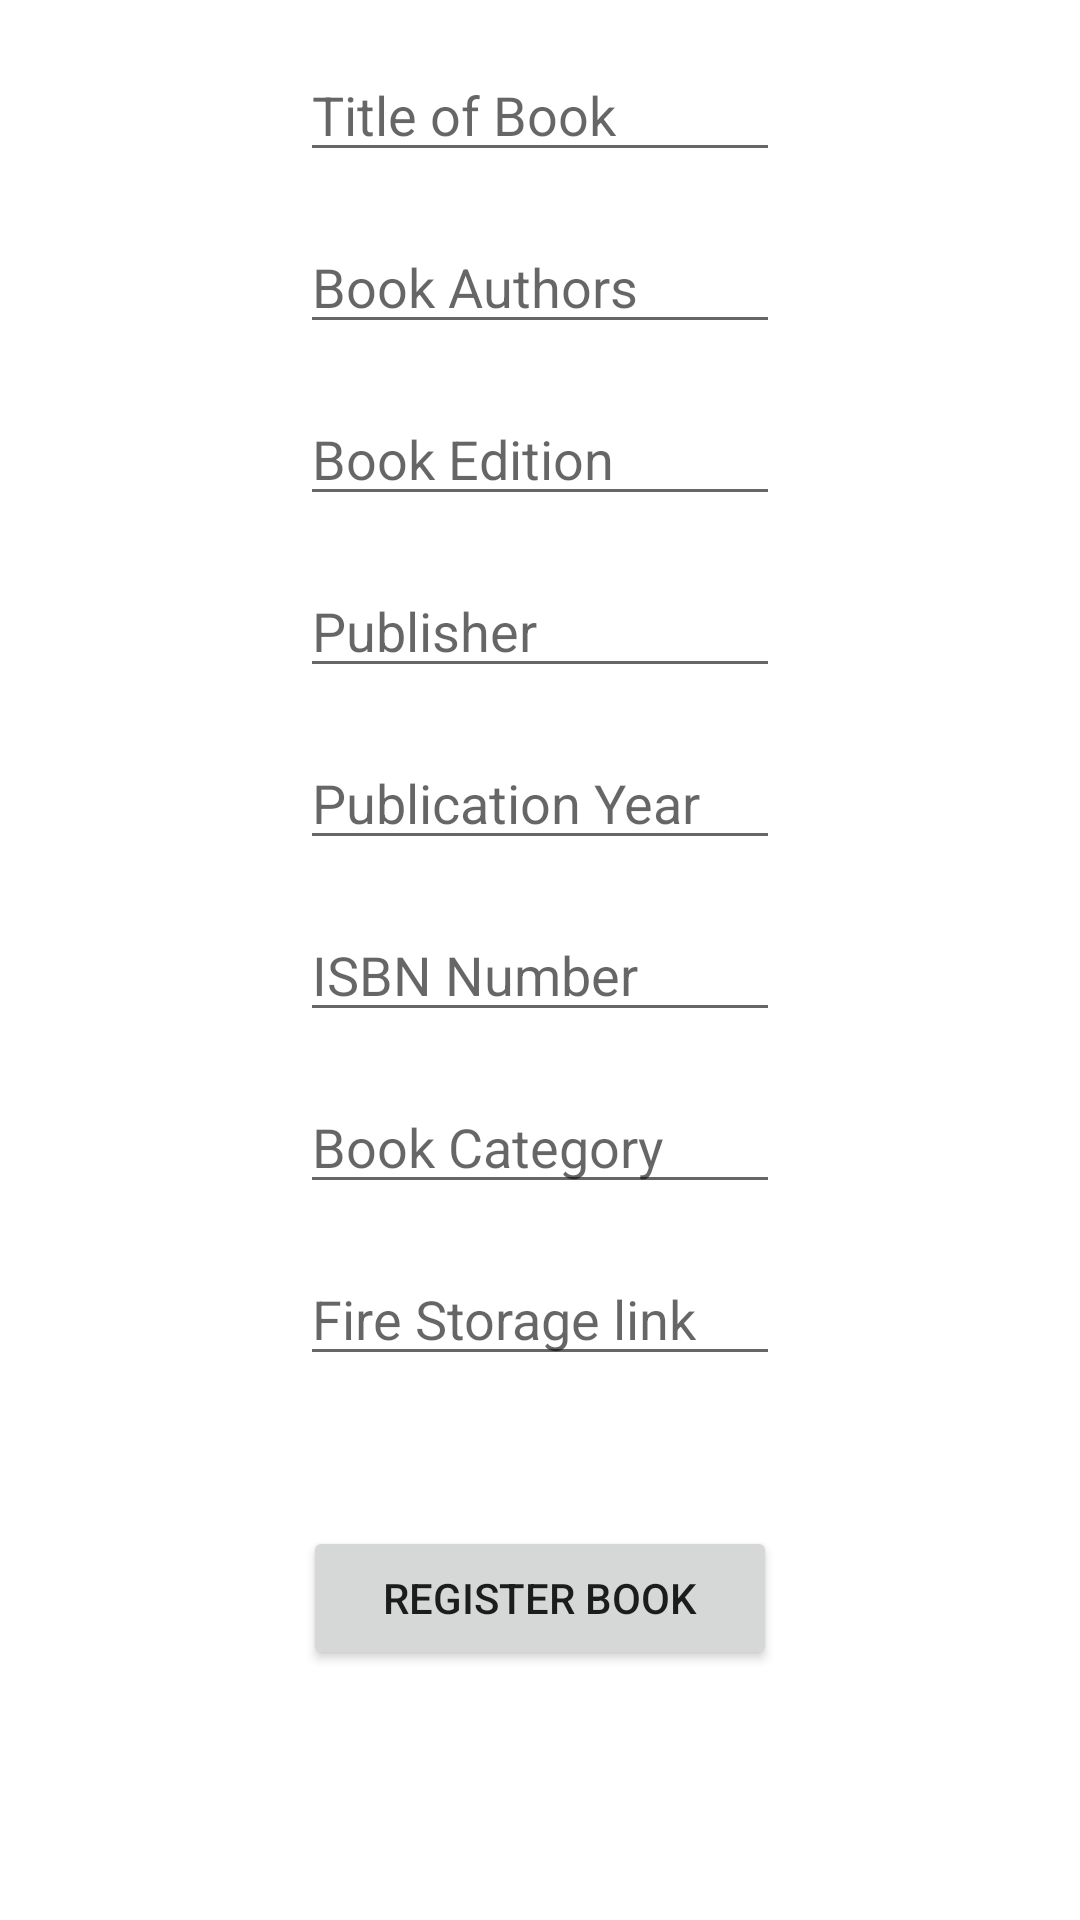

The Android layout XML behind this screen, and the referenced resources:
<!-- AndroidManifest.xml: application theme Theme.Mobileapp -->
<!-- res/layout/activity_book_register_old.xml -->
<?xml version="1.0" encoding="utf-8"?>
<androidx.constraintlayout.widget.ConstraintLayout xmlns:android="http://schemas.android.com/apk/res/android"
    xmlns:app="http://schemas.android.com/apk/res-auto"
    xmlns:tools="http://schemas.android.com/tools"
    android:layout_width="match_parent"
    android:layout_height="match_parent"
    tools:context=".BookRegisterold">

    <EditText
        android:id="@+id/et_bookreg_title"
        android:layout_width="0dp"
        android:layout_height="wrap_content"
        android:layout_marginStart="100dp"
        android:layout_marginLeft="100dp"
        android:layout_marginTop="16dp"
        android:layout_marginEnd="100dp"
        android:layout_marginRight="100dp"
        android:ems="10"
        android:hint="@string/title_of_book"
        android:importantForAutofill="no"
        android:inputType="textPersonName"
        app:layout_constraintEnd_toEndOf="parent"
        app:layout_constraintHorizontal_bias="1.0"
        app:layout_constraintStart_toStartOf="parent"
        app:layout_constraintTop_toTopOf="parent" />

    <EditText
        android:id="@+id/et_bookreg_author"
        android:layout_width="0dp"
        android:layout_height="wrap_content"
        android:layout_marginStart="100dp"
        android:layout_marginLeft="100dp"
        android:layout_marginTop="16dp"
        android:layout_marginEnd="100dp"
        android:layout_marginRight="100dp"
        android:ems="10"
        android:hint="@string/book_author"
        android:importantForAutofill="no"
        android:inputType="textPersonName"
        app:layout_constraintEnd_toEndOf="parent"
        app:layout_constraintStart_toStartOf="parent"
        app:layout_constraintTop_toBottomOf="@+id/et_bookreg_title" />

    <EditText
        android:id="@+id/et_bookreg_ISBN"
        android:layout_width="0dp"
        android:layout_height="wrap_content"
        android:layout_marginStart="100dp"
        android:layout_marginLeft="100dp"
        android:layout_marginTop="16dp"
        android:layout_marginEnd="100dp"
        android:layout_marginRight="100dp"
        android:ems="10"
        android:hint="@string/isbn_number"
        android:importantForAutofill="no"
        android:inputType="textPersonName"
        app:layout_constraintEnd_toEndOf="parent"
        app:layout_constraintHorizontal_bias="0.0"
        app:layout_constraintStart_toStartOf="parent"
        app:layout_constraintTop_toBottomOf="@+id/et_bookreg_publicyear" />

    <EditText
        android:id="@+id/et_bookreg_ImageLink"
        android:layout_width="0dp"
        android:layout_height="wrap_content"
        android:layout_marginStart="100dp"
        android:layout_marginLeft="100dp"
        android:layout_marginTop="16dp"
        android:layout_marginEnd="100dp"
        android:layout_marginRight="100dp"
        android:ems="10"
        android:hint="@string/fire_storage_link"
        android:importantForAutofill="no"
        android:inputType="textPersonName"
        app:layout_constraintEnd_toEndOf="parent"
        app:layout_constraintHorizontal_bias="1.0"
        app:layout_constraintStart_toStartOf="parent"
        app:layout_constraintTop_toBottomOf="@+id/et_bookreg_category" />

    <Button
        android:id="@+id/btn_bookreg_register"
        android:layout_width="0dp"
        android:layout_height="wrap_content"
        android:layout_marginStart="101dp"
        android:layout_marginLeft="101dp"
        android:layout_marginTop="50dp"
        android:layout_marginEnd="101dp"
        android:layout_marginRight="101dp"
        android:text="@string/register_book"
        app:layout_constraintEnd_toEndOf="parent"
        app:layout_constraintHorizontal_bias="1.0"
        app:layout_constraintStart_toStartOf="parent"
        app:layout_constraintTop_toBottomOf="@+id/et_bookreg_ImageLink" />

    <EditText
        android:id="@+id/et_bookreg_category"
        android:layout_width="0dp"
        android:layout_height="wrap_content"
        android:layout_marginStart="100dp"
        android:layout_marginLeft="100dp"
        android:layout_marginTop="16dp"
        android:layout_marginEnd="100dp"
        android:layout_marginRight="100dp"
        android:ems="10"
        android:hint="@string/book_category"
        android:importantForAutofill="no"
        android:inputType="textPersonName"
        app:layout_constraintEnd_toEndOf="parent"
        app:layout_constraintStart_toStartOf="parent"
        app:layout_constraintTop_toBottomOf="@+id/et_bookreg_ISBN" />

    <EditText
        android:id="@+id/et_bookreg_edition"
        android:layout_width="0dp"
        android:layout_height="wrap_content"
        android:layout_marginStart="100dp"
        android:layout_marginLeft="100dp"
        android:layout_marginTop="16dp"
        android:layout_marginEnd="100dp"
        android:layout_marginRight="100dp"
        android:ems="10"
        android:hint="@string/book_edition"
        android:inputType="textPersonName"
        app:layout_constraintEnd_toEndOf="parent"
        app:layout_constraintStart_toStartOf="parent"
        app:layout_constraintTop_toBottomOf="@+id/et_bookreg_author"
        android:importantForAutofill="no" />

    <EditText
        android:id="@+id/et_bookreg_publisher"
        android:layout_width="0dp"
        android:layout_height="wrap_content"
        android:layout_marginStart="100dp"
        android:layout_marginLeft="100dp"
        android:layout_marginTop="16dp"
        android:layout_marginEnd="100dp"
        android:layout_marginRight="100dp"
        android:ems="10"
        android:hint="@string/publisher"
        android:inputType="textPersonName"
        app:layout_constraintEnd_toEndOf="parent"
        app:layout_constraintStart_toStartOf="parent"
        app:layout_constraintTop_toBottomOf="@+id/et_bookreg_edition"
        android:importantForAutofill="no" />

    <EditText
        android:id="@+id/et_bookreg_publicyear"
        android:layout_width="0dp"
        android:layout_height="wrap_content"
        android:layout_marginStart="100dp"
        android:layout_marginLeft="100dp"
        android:layout_marginTop="16dp"
        android:layout_marginEnd="100dp"
        android:layout_marginRight="100dp"
        android:ems="10"
        android:hint="@string/publication_year"
        android:inputType="textPersonName"
        app:layout_constraintEnd_toEndOf="parent"
        app:layout_constraintStart_toStartOf="parent"
        app:layout_constraintTop_toBottomOf="@+id/et_bookreg_publisher"
        android:importantForAutofill="no" />
</androidx.constraintlayout.widget.ConstraintLayout>
<!-- resources referenced by this layout -->
<resources>
  <string name="book_author">Book Authors</string>
  <string name="book_category">Book Category</string>
  <string name="book_edition">Book Edition</string>
  <string name="fire_storage_link">Fire Storage link</string>
  <string name="isbn_number">ISBN Number</string>
  <string name="publication_year">Publication Year</string>
  <string name="publisher">Publisher</string>
  <string name="register_book">Register Book</string>
  <string name="title_of_book">Title of Book</string>
  <style name="Theme.Mobileapp" parent="Theme.MaterialComponents.DayNight.NoActionBar">
          
          <item name="colorPrimary">@color/purple_500</item>
          <item name="colorPrimaryVariant">@color/purple_700</item>
          <item name="colorOnPrimary">@color/white</item>
          
          <item name="colorSecondary">@color/teal_200</item>
          <item name="colorSecondaryVariant">@color/teal_700</item>
          <item name="colorOnSecondary">@color/black</item>
          
          <item name="android:statusBarColor" tools:targetApi="l">?attr/colorPrimaryVariant</item>
          
      </style>
  <color name="purple_500">#FF6200EE</color>
  <color name="purple_700">#FF3700B3</color>
  <color name="white">#FFFFFFFF</color>
  <color name="teal_200">#81D4FA</color>
  <color name="teal_700">#FF018786</color>
  <color name="black">#FF000000</color>
</resources>
